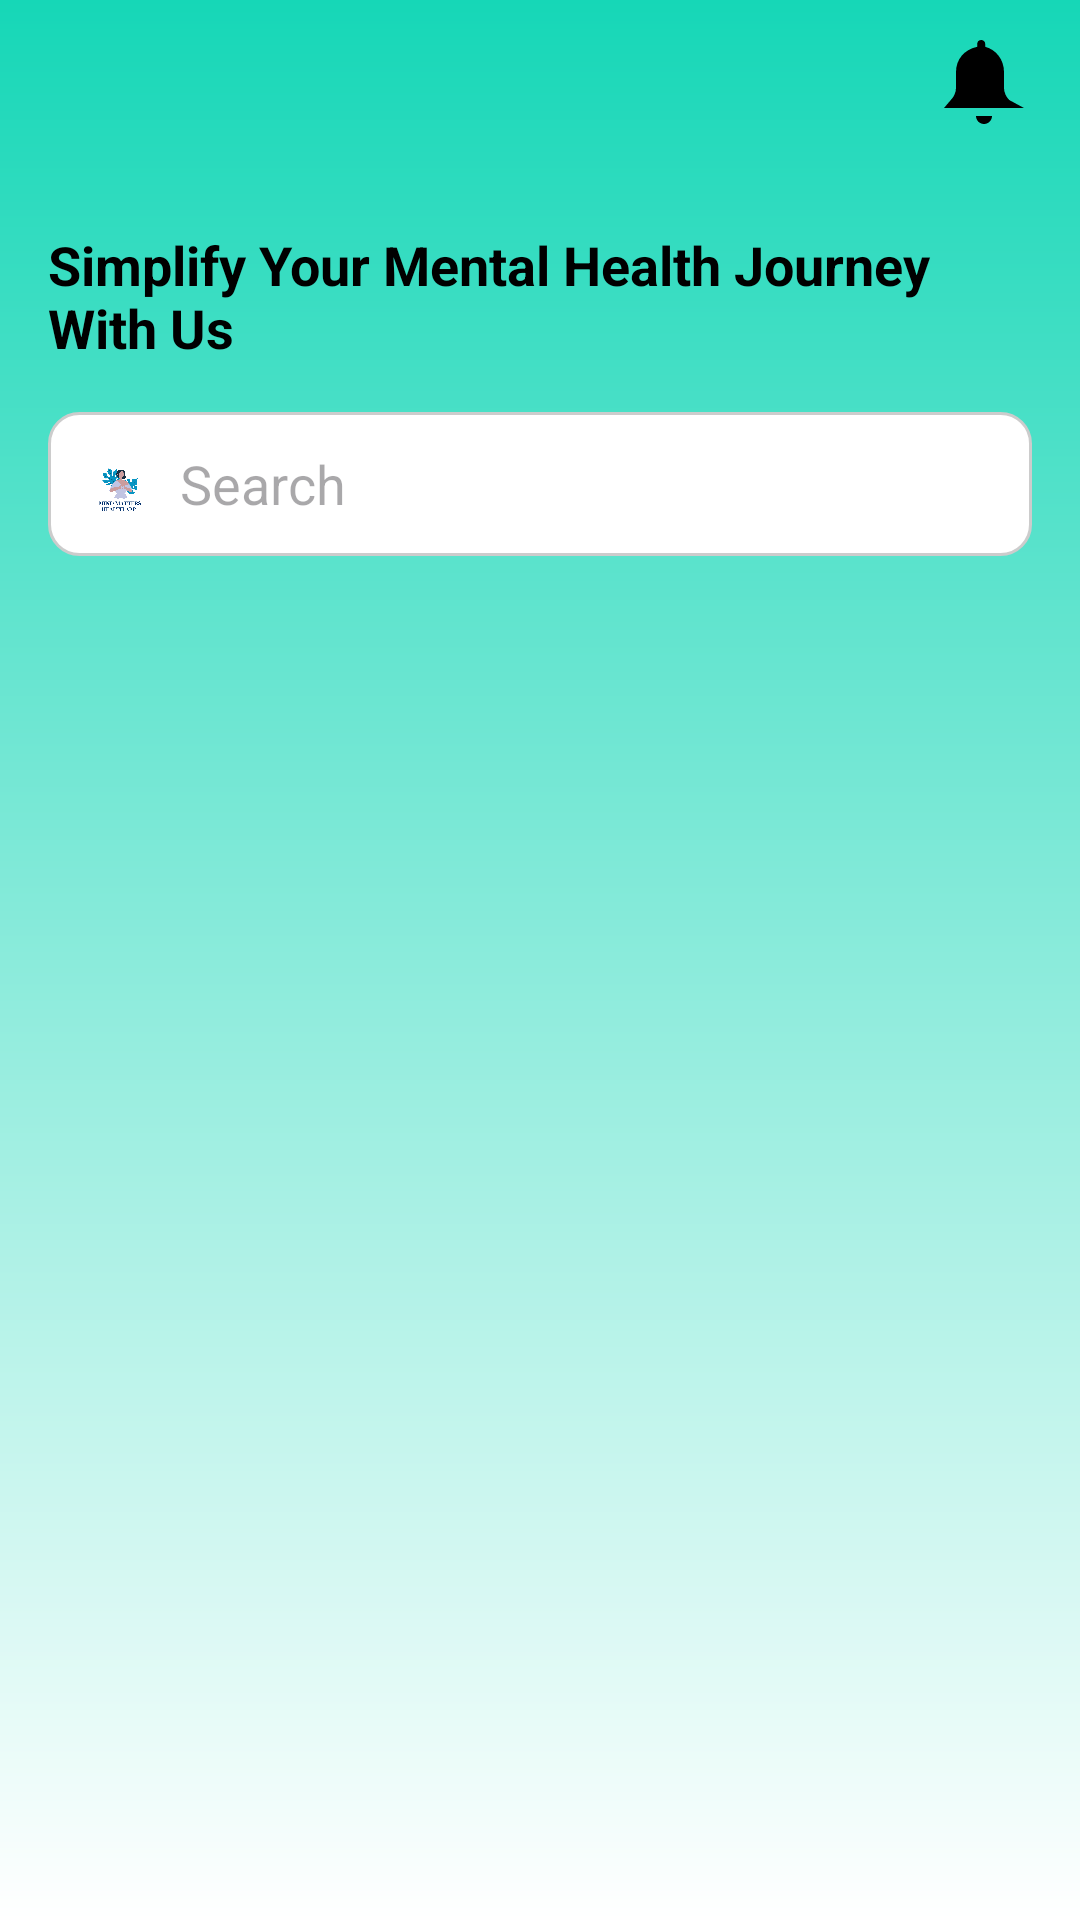

Android layout source for this screen:
<!-- AndroidManifest.xml: application theme Theme.MindMatters -->
<!-- res/layout/activity_home.xml -->
<?xml version="1.0" encoding="utf-8"?>
<RelativeLayout xmlns:android="http://schemas.android.com/apk/res/android"
    xmlns:tools="http://schemas.android.com/tools"
    android:id="@+id/home_root"
    android:layout_width="match_parent"
    android:layout_height="match_parent"
    android:background="@drawable/bg_gradient"
    tools:context=".HomeActivity">

    
    <LinearLayout
        android:id="@+id/topBar"
        android:layout_width="match_parent"
        android:layout_height="60dp"
        android:padding="12dp"
        android:orientation="horizontal"
        android:gravity="center_vertical">

        <ImageView
            android:id="@+id/btnMenu"
            android:layout_width="wrap_content"
            android:layout_height="37dp"
            android:src="@drawable/ic_menu" />

        <ImageView
            android:id="@+id/btnNotifications"
            android:layout_width="32dp"
            android:layout_height="32dp"
            android:layout_marginLeft="300dp"
            android:layout_gravity="right"
            android:src="@drawable/ic_bell" />
    </LinearLayout>

    
    <TextView
        android:id="@+id/homeHeading"
        android:layout_below="@+id/topBar"
        android:layout_width="wrap_content"
        android:layout_height="wrap_content"
        android:text="@string/simplify_your_mental_health_journey_with_us"
        android:textStyle="bold"
        android:textColor="#000"
        android:textSize="18sp"
        android:layout_margin="16dp" />

    
    <LinearLayout
        android:id="@+id/searchBar"
        android:layout_below="@id/homeHeading"
        android:layout_width="match_parent"
        android:layout_height="48dp"
        android:layout_marginHorizontal="16dp"
        android:layout_marginBottom="12dp"
        android:background="@drawable/edittext_bg"
        android:gravity="center_vertical"
        android:paddingStart="12dp"
        android:paddingEnd="12dp">

        <ImageView
            android:layout_width="24dp"
            android:layout_height="24dp"
            android:src="@drawable/mind" />
        <EditText
            android:id="@+id/etSearch"
            android:layout_width="match_parent"
            android:layout_height="match_parent"
            android:hint="@string/search"
            android:background="@android:color/transparent"
            android:paddingStart="8dp"/>
    </LinearLayout>

    
    <GridView
        android:id="@+id/featureGrid"
        android:layout_below="@+id/searchBar"
        android:layout_width="match_parent"
        android:layout_height="match_parent"
        android:numColumns="3"
        android:verticalSpacing="16dp"
        android:horizontalSpacing="16dp"
        android:padding="16dp"
        android:clipToPadding="false" />
</RelativeLayout>
<!-- resources referenced by this layout -->
<resources>
  <!-- drawable bg_gradient (drawable) -->
  <?xml version="1.0" encoding="utf-8"?>
  <shape xmlns:android="http://schemas.android.com/apk/res/android" android:shape="rectangle">
      <gradient
          android:startColor="#16D7B7"
          android:endColor="#FFFFFF"
          android:angle="270"/>
  </shape>
  <!-- drawable edittext_bg (drawable) -->
  <shape xmlns:android="http://schemas.android.com/apk/res/android"
      android:shape="rectangle">
      <solid android:color="#ffffff"/>
      <corners android:radius="10dp"/>
      <stroke android:width="1dp" android:color="#cccccc"/>
  </shape>
  <!-- drawable ic_bell (drawable) -->
  <vector xmlns:android="http://schemas.android.com/apk/res/android"
      android:width="24dp"
      android:height="24dp"
      android:viewportWidth="24"
      android:viewportHeight="24">
      <path
          android:fillColor="#000000"
          android:pathData="M12 22c1.1 0 2-0.9 2-2h-4c0 1.1 0.9 2 2 2zM18.3 16c-0.8-0.8-1.3-1.9-1.3-3V9c0-3.1-2-5.6-4.7-6.3V2c0-0.6-0.4-1-1-1s-1 0.4-1 1v0.7C7 3.4 5 5.9 5 9v4c0 1.1-0.5 2.2-1.3 3L2 18h20l-3.7-2z"/>
  </vector>
  <!-- drawable mind: png bitmap (drawable, 94225 bytes) -->
  <string name="search">Search</string>
  <string name="simplify_your_mental_health_journey_with_us">Simplify Your Mental Health Journey With Us</string>
  <style name="Theme.MindMatters" parent="Base.Theme.MindMatters" />
  <style name="Base.Theme.MindMatters" parent="Theme.Material3.DayNight.NoActionBar">
      
      
  </style>
</resources>
